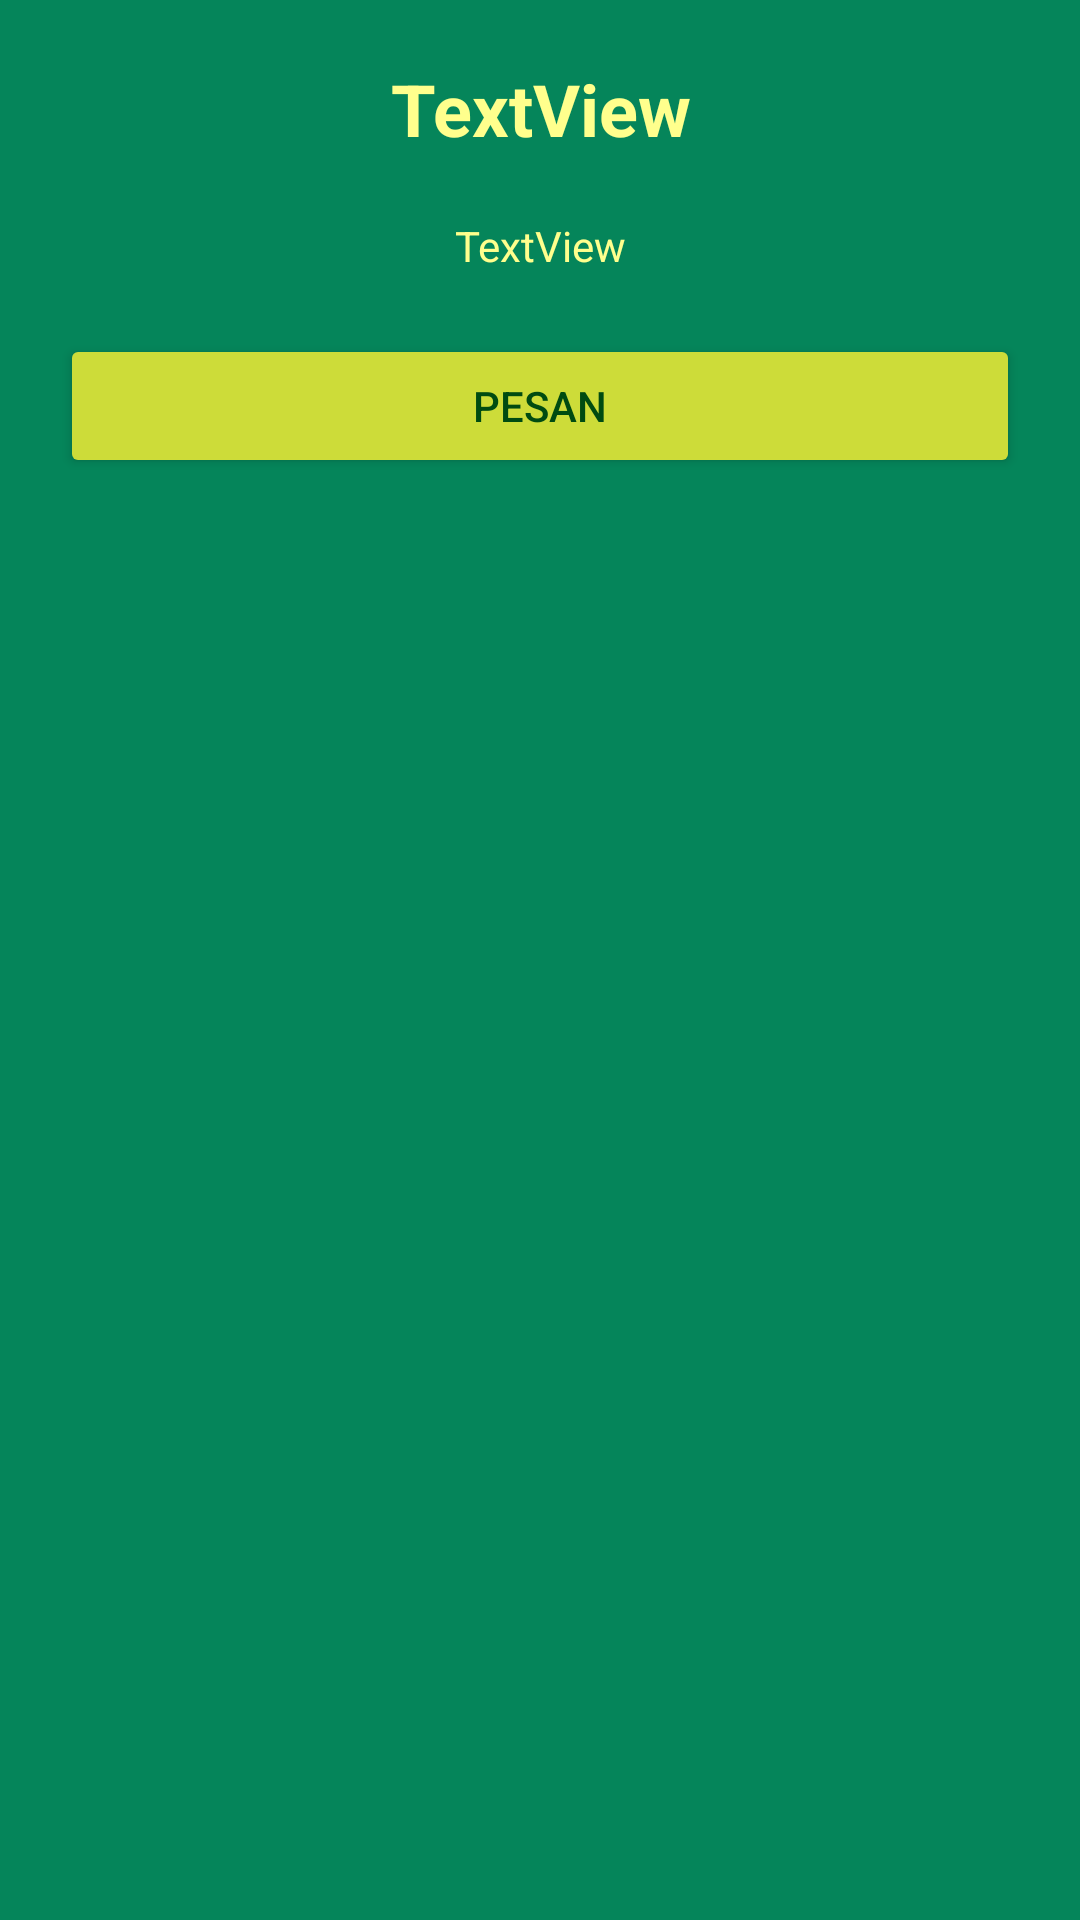

Android layout source for this screen:
<!-- AndroidManifest.xml: application theme Theme.Cukurin -->
<!-- res/layout/activity_pesan.xml -->
<?xml version="1.0" encoding="utf-8"?>
<androidx.constraintlayout.widget.ConstraintLayout xmlns:android="http://schemas.android.com/apk/res/android"
    xmlns:app="http://schemas.android.com/apk/res-auto"
    xmlns:tools="http://schemas.android.com/tools"
    android:layout_width="match_parent"
    android:layout_height="match_parent"
    android:background="#FA008357"
    tools:context=".pesan">

    <TextView
        android:id="@+id/judulBarber"
        android:layout_width="0dp"
        android:layout_height="wrap_content"
        android:layout_marginStart="20dp"
        android:layout_marginTop="20dp"
        android:layout_marginEnd="20dp"
        android:text="TextView"
        android:textAlignment="center"
        android:textSize="24sp"
        android:textColor="#FFFF8D"
        android:textStyle="bold"
        app:layout_constraintEnd_toEndOf="parent"
        app:layout_constraintStart_toStartOf="parent"
        app:layout_constraintTop_toTopOf="parent" />

    <TextView
        android:id="@+id/deksBarber2"
        android:layout_width="0dp"
        android:layout_height="wrap_content"
        android:layout_marginStart="20dp"
        android:layout_marginTop="20dp"
        android:layout_marginEnd="20dp"
        android:text="TextView"
        android:textAlignment="center"
        android:textColor="#FFFF8D"
        app:layout_constraintEnd_toEndOf="parent"
        app:layout_constraintStart_toStartOf="parent"
        app:layout_constraintTop_toBottomOf="@+id/judulBarber" />

    <Button
        android:id="@+id/pesanUs"
        android:layout_width="match_parent"
        android:layout_height="wrap_content"
        android:layout_marginStart="20dp"
        android:layout_marginTop="20dp"
        android:layout_marginEnd="20dp"
        android:backgroundTint="#CDDC39"
        android:text="Pesan"
        android:textColor="#004B11"
        app:layout_constraintEnd_toEndOf="parent"
        app:layout_constraintStart_toStartOf="parent"
        app:layout_constraintTop_toBottomOf="@+id/deksBarber2" />

    <androidx.recyclerview.widget.RecyclerView
        android:layout_width="0dp"
        android:layout_height="wrap_content"
        android:layout_marginStart="20dp"
        android:layout_marginTop="20dp"
        android:layout_marginEnd="20dp"
        app:layout_constraintEnd_toEndOf="parent"
        app:layout_constraintStart_toStartOf="parent"
        app:layout_constraintTop_toBottomOf="@+id/pesanUs" />
</androidx.constraintlayout.widget.ConstraintLayout>
<!-- resources referenced by this layout -->
<resources>
  <style name="Theme.Cukurin" parent="Theme.MaterialComponents.DayNight.NoActionBar">
          
          <item name="colorPrimary">@color/purple_500</item>
          <item name="colorPrimaryVariant">@color/purple_700</item>
          <item name="colorOnPrimary">@color/white</item>
          
          <item name="colorSecondary">@color/teal_200</item>
          <item name="colorSecondaryVariant">@color/teal_700</item>
          <item name="colorOnSecondary">@color/black</item>
          
          <item name="android:statusBarColor" tools:targetApi="l">?attr/colorPrimaryVariant</item>
          
      </style>
  <!-- not gathered from this repository: default colours our renderer supplied (Android Studio template values) -->
  <color name="purple_500">#FF6200EE</color>
  <color name="purple_700">#FF3700B3</color>
  <color name="teal_200">#FF03DAC5</color>
  <color name="teal_700">#FF018786</color>
  <color name="black">#FF000000</color>
  <color name="white">#FFFFFFFF</color>
</resources>
